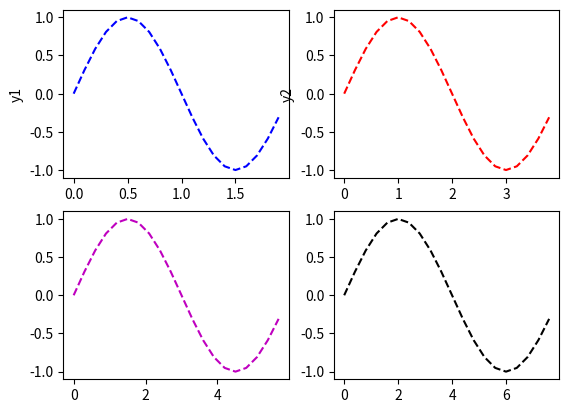

This chart was generated by the following Python code:
#coding=utf-8
import matplotlib.pyplot as plt
import pandas as pd
import os
import numpy as np
t = np.arange(0.0,2.0,0.1)
s = np.sin(t*np.pi)
plt.subplot(2,2,1)
plt.plot(t,s,'b--')
plt.ylabel('y1')
plt.subplot(2,2,2)
plt.plot(2*t,s,'r--')
plt.ylabel('y2')
plt.subplot(2,2,3)
plt.plot(3*t,s,'m--')
plt.subplot(2,2,4)
plt.plot(4*t,s,'k--')
plt.show()

